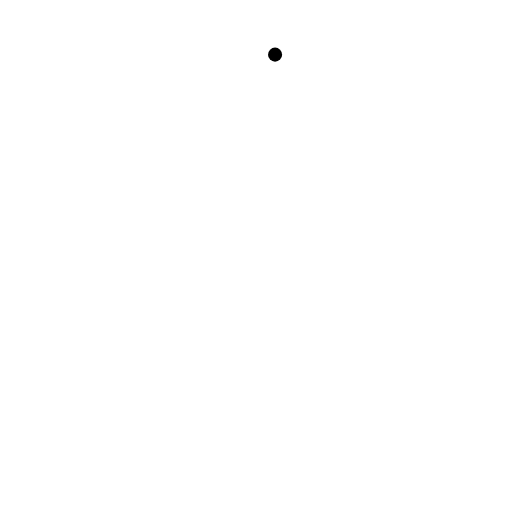
t = 0.00 s
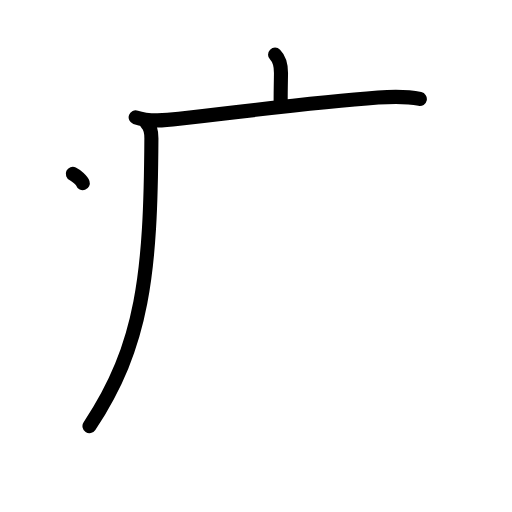
t = 3.25 s
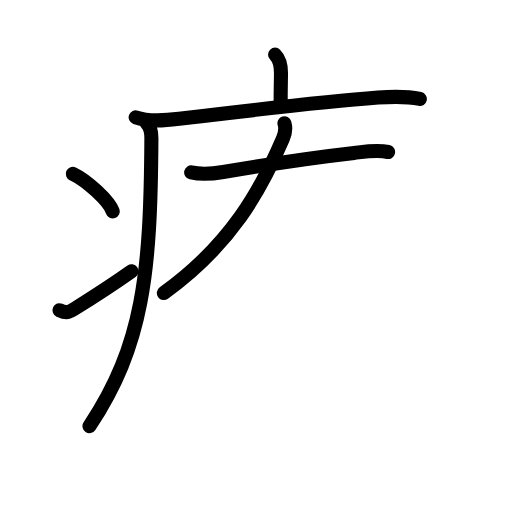
t = 6.88 s
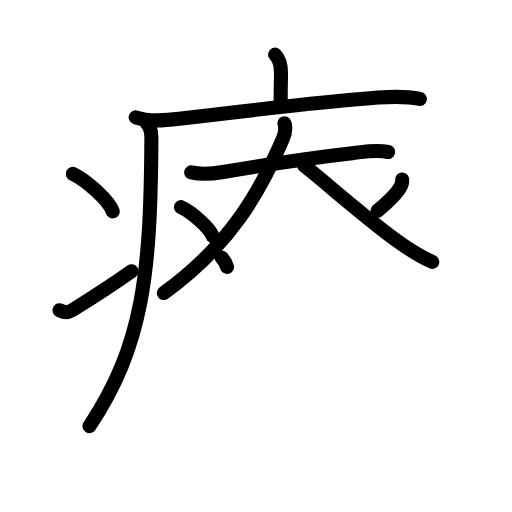
t = 10.25 s
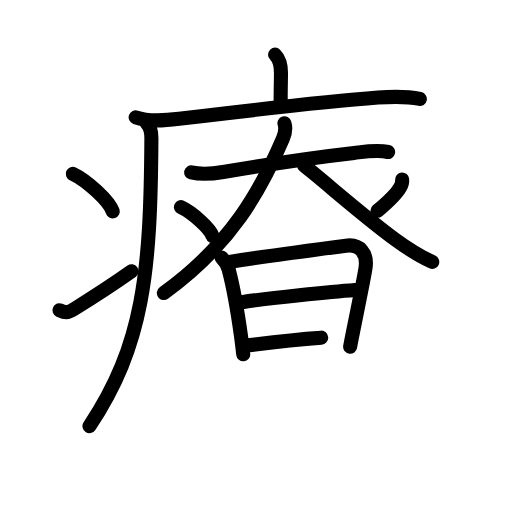
t = 13.75 s
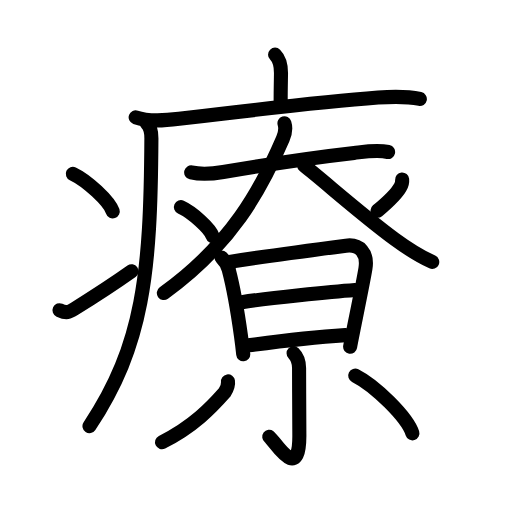
t = 17.00 s

The animated SVG that drew these frames (rendered in a browser with its animation timeline set to each time). Animation: 51 SMIL elements (animate=51); one cycle of 17.00 s.

<?xml version="1.0" encoding="UTF-8"?>
<!--
AniKanjiVG is licensed by CC-BY-SA Paul C. Sommerhoff (https://bitbucket.org/sommerhoff/anikanjivg).
AniKanjiVG uses KanjiVG which is licensed by CC-BY-SA Ulrich Apel (http://kanjivg.tagaini.net).
See also http://creativecommons.org/licenses/by-sa/3.0/
-->
<svg xmlns:kvg='http://kanjivg.tagaini.net' xmlns='http://www.w3.org/2000/svg' width='109' height='109' viewBox='0 0 109 109' style='fill:none;stroke:#000000;stroke-width:3;stroke-linecap:round;stroke-linejoin:round;' id="kvg:kanji_07642"><g id="kvg:07642" kvg:element="療"><g id="kvg:07642-g1" kvg:element="疒" kvg:position="tare" kvg:radical="general"><path id="kvg:07642-s1" kvg:type="㇑a" d="M58.56,11.63c1.15,1.15,1.26,2.49,1.26,3.9c0,0.79-0.07,3.34-0.07,5.96"><animate attributeName="d" begin="0.0s" dur="0.5s" from="M58.56,11.63C58.56,11.63,58.56,11.63,58.56,11.63" to="M58.56,11.63c1.15,1.15,1.26,2.49,1.26,3.9" />
<animate attributeName="d" begin="0.5s" dur="0.5s" from="M58.56,11.63c1.15,1.15,1.26,2.49,1.26,3.9c0,0,0,0,0,0,0" to="M58.56,11.63c1.15,1.15,1.26,2.49,1.26,3.9c0,0.79-0.07,3.34-0.07,5.96" />
</path>
<path id="kvg:07642-s2" kvg:type="㇐" d="M28.88,24.98c2.87,1.02,6.31,0.67,9.25,0.31c15.87-1.91,29.78-3.58,42.36-4.52c3.04-0.23,5.89-0.34,8.89,0.3"><animate attributeName="d" begin="1.0s" dur="0.3333333333333333s" from="M28.88,24.98C28.88,24.98,28.88,24.98,28.88,24.98" to="M28.88,24.98c2.87,1.02,6.31,0.67,9.25,0.31" />
<animate attributeName="d" begin="1.3333333333333333s" dur="0.3333333333333333s" from="M28.88,24.98c2.87,1.02,6.31,0.67,9.25,0.31c0,0,0,0,0,0,0" to="M28.88,24.98c2.87,1.02,6.31,0.67,9.25,0.31c15.87-1.91,29.78-3.58,42.36-4.52" />
<animate attributeName="d" begin="1.6666666666666665s" dur="0.3333333333333333s" from="M28.88,24.98c2.87,1.02,6.31,0.67,9.25,0.31c15.87-1.91,29.78-3.58,42.36-4.52c0,0,0,0,0,0,0" to="M28.88,24.98c2.87,1.02,6.31,0.67,9.25,0.31c15.87-1.91,29.78-3.58,42.36-4.52c3.04-0.23,5.89-0.34,8.89,0.3" />
<animate attributeName="d" begin="0s" dur="1.0s" from="M-100,-100" to="M-100,-100" />
</path>
<path id="kvg:07642-s3" kvg:type="㇒" d="M31.24,26.25c0.94,0.94,1,2.11,0.99,3.25c-0.16,28.67-1.73,44-13.18,61.22"><animate attributeName="d" begin="2.0s" dur="0.5s" from="M31.24,26.25C31.24,26.25,31.24,26.25,31.24,26.25" to="M31.24,26.25c0.94,0.94,1,2.11,0.99,3.25" />
<animate attributeName="d" begin="2.5s" dur="0.5s" from="M31.24,26.25c0.94,0.94,1,2.11,0.99,3.25c0,0,0,0,0,0,0" to="M31.24,26.25c0.94,0.94,1,2.11,0.99,3.25c-0.16,28.67-1.73,44-13.18,61.22" />
<animate attributeName="d" begin="0s" dur="2.0s" from="M-100,-100" to="M-100,-100" />
</path>
<path id="kvg:07642-s4" kvg:type="㇔" d="M15.5,37c3,1.41,7.75,5.8,8.5,8"><animate attributeName="d" begin="3.0s" dur="1.0s" from="M15.5,37C15.5,37,15.5,37,15.5,37" to="M15.5,37c3,1.41,7.75,5.8,8.5,8" />
<animate attributeName="d" begin="0s" dur="3.0s" from="M-100,-100" to="M-100,-100" />
</path>
<path id="kvg:07642-s5" kvg:type="㇀" d="M12.67,66.04c1.48,0.67,1.95,0.47,3.25-0.34C21.2,62.42,24,60.58,28,57.75"><animate attributeName="d" begin="4.0s" dur="0.5s" from="M12.67,66.04C12.67,66.04,12.67,66.04,12.67,66.04" to="M12.67,66.04c1.48,0.67,1.95,0.47,3.25-0.34" />
<animate attributeName="d" begin="4.5s" dur="0.5s" from="M12.67,66.04c1.48,0.67,1.95,0.47,3.25-0.34c0,0,0,0,0,0,0" to="M12.67,66.04c1.48,0.67,1.95,0.47,3.25-0.34C21.2,62.42,24,60.58,28,57.75" />
<animate attributeName="d" begin="0s" dur="4.0s" from="M-100,-100" to="M-100,-100" />
</path>
</g>
<g id="kvg:07642-g2" kvg:element="尞" kvg:phon="尞"><g id="kvg:07642-g3" kvg:element="大"><path id="kvg:07642-s6" kvg:type="㇐" d="M40.7,36.7c2.43,0.55,4.75,0.26,6.82-0.09c10.11-1.73,17.24-2.85,27.87-4.06c2.4-0.27,4.84-0.68,7.23-0.19"><animate attributeName="d" begin="5.0s" dur="0.3333333333333333s" from="M40.7,36.7C40.7,36.7,40.7,36.7,40.7,36.7" to="M40.7,36.7c2.43,0.55,4.75,0.26,6.82-0.09" />
<animate attributeName="d" begin="5.333333333333333s" dur="0.3333333333333333s" from="M40.7,36.7c2.43,0.55,4.75,0.26,6.82-0.09c0,0,0,0,0,0,0" to="M40.7,36.7c2.43,0.55,4.75,0.26,6.82-0.09c10.11-1.73,17.24-2.85,27.87-4.06" />
<animate attributeName="d" begin="5.666666666666667s" dur="0.3333333333333333s" from="M40.7,36.7c2.43,0.55,4.75,0.26,6.82-0.09c10.11-1.73,17.24-2.85,27.87-4.06c0,0,0,0,0,0,0" to="M40.7,36.7c2.43,0.55,4.75,0.26,6.82-0.09c10.11-1.73,17.24-2.85,27.87-4.06c2.4-0.27,4.84-0.68,7.23-0.19" />
<animate attributeName="d" begin="0s" dur="5.0s" from="M-100,-100" to="M-100,-100" />
</path>
<path id="kvg:07642-s7" kvg:type="㇒" d="M60.56,26.25c0.32,1,0.13,2.2-0.34,3.29C55.5,40.5,49.25,52,34.88,62.38"><animate attributeName="d" begin="6.0s" dur="0.5s" from="M60.56,26.25C60.56,26.25,60.56,26.25,60.56,26.25" to="M60.56,26.25c0.32,1,0.13,2.2-0.34,3.29" />
<animate attributeName="d" begin="6.5s" dur="0.5s" from="M60.56,26.25c0.32,1,0.13,2.2-0.34,3.29c0,0,0,0,0,0,0" to="M60.56,26.25c0.32,1,0.13,2.2-0.34,3.29C55.5,40.5,49.25,52,34.88,62.38" />
<animate attributeName="d" begin="0s" dur="6.0s" from="M-100,-100" to="M-100,-100" />
</path>
<path id="kvg:07642-s8" kvg:type="㇏" d="M64.75,35.25c4.53,3.59,12.56,10.73,19.27,15.65c2.09,1.53,5.23,3.6,8,4.87"><animate attributeName="d" begin="7.0s" dur="0.5s" from="M64.75,35.25C64.75,35.25,64.75,35.25,64.75,35.25" to="M64.75,35.25c4.53,3.59,12.56,10.73,19.27,15.65" />
<animate attributeName="d" begin="7.5s" dur="0.5s" from="M64.75,35.25c4.53,3.59,12.56,10.73,19.27,15.65c0,0,0,0,0,0,0" to="M64.75,35.25c4.53,3.59,12.56,10.73,19.27,15.65c2.09,1.53,5.23,3.6,8,4.87" />
<animate attributeName="d" begin="0s" dur="7.0s" from="M-100,-100" to="M-100,-100" />
</path>
</g>
<path id="kvg:07642-s9" kvg:type="㇔" d="M38.51,44.1c2.39,1.09,6.17,4.49,6.77,6.19"><animate attributeName="d" begin="8.0s" dur="1.0s" from="M38.51,44.1C38.51,44.1,38.51,44.1,38.51,44.1" to="M38.51,44.1c2.39,1.09,6.17,4.49,6.77,6.19" />
<animate attributeName="d" begin="0s" dur="8.0s" from="M-100,-100" to="M-100,-100" />
</path>
<path id="kvg:07642-s10" kvg:type="㇒" d="M85.61,38.2c0.05,0.57-0.07,1.11-0.38,1.6c-0.64,1.23-1.68,2.4-4.86,5.07"><animate attributeName="d" begin="9.0s" dur="0.5s" from="M85.61,38.2C85.61,38.2,85.61,38.2,85.61,38.2" to="M85.61,38.2c0.05,0.57-0.07,1.11-0.38,1.6" />
<animate attributeName="d" begin="9.5s" dur="0.5s" from="M85.61,38.2c0.05,0.57-0.07,1.11-0.38,1.6c0,0,0,0,0,0,0" to="M85.61,38.2c0.05,0.57-0.07,1.11-0.38,1.6c-0.64,1.23-1.68,2.4-4.86,5.07" />
<animate attributeName="d" begin="0s" dur="9.0s" from="M-100,-100" to="M-100,-100" />
</path>
<g id="kvg:07642-g4" kvg:element="日"><path id="kvg:07642-s11" kvg:type="㇑" d="M47.16,54.83c0.69,0.69,1.36,1.82,1.55,2.65c0.87,3.31,1.88,8.9,2.59,14.03c0.19,1.35,0.35,2.68,0.48,3.92"><animate attributeName="d" begin="10.0s" dur="0.3333333333333333s" from="M47.16,54.83C47.16,54.83,47.16,54.83,47.16,54.83" to="M47.16,54.83c0.69,0.69,1.36,1.82,1.55,2.65" />
<animate attributeName="d" begin="10.333333333333334s" dur="0.3333333333333333s" from="M47.16,54.83c0.69,0.69,1.36,1.82,1.55,2.65c0,0,0,0,0,0,0" to="M47.16,54.83c0.69,0.69,1.36,1.82,1.55,2.65c0.87,3.31,1.88,8.9,2.59,14.03" />
<animate attributeName="d" begin="10.666666666666666s" dur="0.3333333333333333s" from="M47.16,54.83c0.69,0.69,1.36,1.82,1.55,2.65c0.87,3.31,1.88,8.9,2.59,14.03c0,0,0,0,0,0,0" to="M47.16,54.83c0.69,0.69,1.36,1.82,1.55,2.65c0.87,3.31,1.88,8.9,2.59,14.03c0.19,1.35,0.35,2.68,0.48,3.92" />
<animate attributeName="d" begin="0s" dur="10.0s" from="M-100,-100" to="M-100,-100" />
</path>
<path id="kvg:07642-s12" kvg:type="㇕a" d="M48.88,55.75c8.13-1.26,18.89-2.68,24.77-3.45c2.93-0.38,4.68,1.54,4.15,4.86c-0.35,2.21-1.7,8.77-2.55,13c-0.37,1.84-0.65,3.24-0.71,3.66"><animate attributeName="d" begin="11.0s" dur="0.25s" from="M48.88,55.75C48.88,55.75,48.88,55.75,48.88,55.75" to="M48.88,55.75c8.13-1.26,18.89-2.68,24.77-3.45" />
<animate attributeName="d" begin="11.25s" dur="0.25s" from="M48.88,55.75c8.13-1.26,18.89-2.68,24.77-3.45c0,0,0,0,0,0,0" to="M48.88,55.75c8.13-1.26,18.89-2.68,24.77-3.45c2.93-0.38,4.68,1.54,4.15,4.86" />
<animate attributeName="d" begin="11.5s" dur="0.25s" from="M48.88,55.75c8.13-1.26,18.89-2.68,24.77-3.45c2.93-0.38,4.68,1.54,4.15,4.86c0,0,0,0,0,0,0" to="M48.88,55.75c8.13-1.26,18.89-2.68,24.77-3.45c2.93-0.38,4.68,1.54,4.15,4.86c-0.35,2.21-1.7,8.77-2.55,13" />
<animate attributeName="d" begin="11.75s" dur="0.25s" from="M48.88,55.75c8.13-1.26,18.89-2.68,24.77-3.45c2.93-0.38,4.68,1.54,4.15,4.86c-0.35,2.21-1.7,8.77-2.55,13c0,0,0,0,0,0,0" to="M48.88,55.75c8.13-1.26,18.89-2.68,24.77-3.45c2.93-0.38,4.68,1.54,4.15,4.86c-0.35,2.21-1.7,8.77-2.55,13c-0.37,1.84-0.65,3.24-0.71,3.66" />
<animate attributeName="d" begin="0s" dur="11.0s" from="M-100,-100" to="M-100,-100" />
</path>
<path id="kvg:07642-s13" kvg:type="㇐a" d="M51.47,64.33C57,63.5,70.55,62.12,75.6,61.75"><animate attributeName="d" begin="12.0s" dur="1.0s" from="M51.47,64.33C51.47,64.33,51.47,64.33,51.47,64.33" to="M51.47,64.33C57,63.5,70.55,62.12,75.6,61.75" />
<animate attributeName="d" begin="0s" dur="12.0s" from="M-100,-100" to="M-100,-100" />
</path>
<path id="kvg:07642-s14" kvg:type="㇐a" d="M52.9,73.52c6.6-0.89,12.35-1.64,20.64-2.18"><animate attributeName="d" begin="13.0s" dur="1.0s" from="M52.9,73.52C52.9,73.52,52.9,73.52,52.9,73.52" to="M52.9,73.52c6.6-0.89,12.35-1.64,20.64-2.18" />
<animate attributeName="d" begin="0s" dur="13.0s" from="M-100,-100" to="M-100,-100" />
</path>
</g>
<g id="kvg:07642-g5" kvg:element="小"><path id="kvg:07642-s15" kvg:type="㇚" d="M62.5,75.2c0.9,0.9,1.17,1.8,1.17,3.15c0,4.79,0.06,11.19,0.06,14.47c0,10.18-5.31,0.99-6.41,0.17"><animate attributeName="d" begin="14.0s" dur="0.3333333333333333s" from="M62.5,75.2C62.5,75.2,62.5,75.2,62.5,75.2" to="M62.5,75.2c0.9,0.9,1.17,1.8,1.17,3.15" />
<animate attributeName="d" begin="14.333333333333334s" dur="0.3333333333333333s" from="M62.5,75.2c0.9,0.9,1.17,1.8,1.17,3.15c0,0,0,0,0,0,0" to="M62.5,75.2c0.9,0.9,1.17,1.8,1.17,3.15c0,4.79,0.06,11.19,0.06,14.47" />
<animate attributeName="d" begin="14.666666666666666s" dur="0.3333333333333333s" from="M62.5,75.2c0.9,0.9,1.17,1.8,1.17,3.15c0,4.79,0.06,11.19,0.06,14.47c0,0,0,0,0,0,0" to="M62.5,75.2c0.9,0.9,1.17,1.8,1.17,3.15c0,4.79,0.06,11.19,0.06,14.47c0,10.18-5.31,0.99-6.41,0.17" />
<animate attributeName="d" begin="0s" dur="14.0s" from="M-100,-100" to="M-100,-100" />
</path>
<path id="kvg:07642-s16" kvg:type="㇒" d="M48.53,81.19c0.11,0.77-0.29,1.72-0.7,2.35c-2.71,3.08-6.64,7.26-13.34,10.6"><animate attributeName="d" begin="15.0s" dur="0.5s" from="M48.53,81.19C48.53,81.19,48.53,81.19,48.53,81.19" to="M48.53,81.19c0.11,0.77-0.29,1.72-0.7,2.35" />
<animate attributeName="d" begin="15.5s" dur="0.5s" from="M48.53,81.19c0.11,0.77-0.29,1.72-0.7,2.35c0,0,0,0,0,0,0" to="M48.53,81.19c0.11,0.77-0.29,1.72-0.7,2.35c-2.71,3.08-6.64,7.26-13.34,10.6" />
<animate attributeName="d" begin="0s" dur="15.0s" from="M-100,-100" to="M-100,-100" />
</path>
<path id="kvg:07642-s17" kvg:type="㇔" d="M75.62,79.96c4.3,2.17,11.11,8.92,12.18,12.3"><animate attributeName="d" begin="16.0s" dur="1.0s" from="M75.62,79.96C75.62,79.96,75.62,79.96,75.62,79.96" to="M75.62,79.96c4.3,2.17,11.11,8.92,12.18,12.3" />
<animate attributeName="d" begin="0s" dur="16.0s" from="M-100,-100" to="M-100,-100" />
</path>
</g>
</g>
</g>
</svg>
